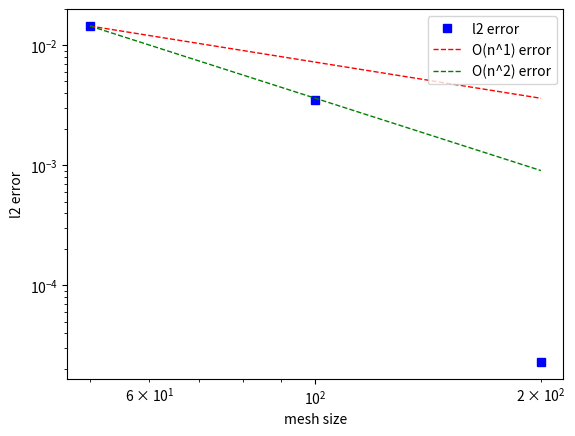

Write the Python code that produced this figure.
import matplotlib.pyplot as plt
import numpy as np

x_data = [50, 100, 200]
dr = [6.12E-03, 3.06E-03, 1.53E-03]
dtheta = [0.062832, 0.031416, 0.015708]
dt = [1.00E-03, 2.50E-04, 6.25E-05]

# Dirichlet BC results
l2_error_dbc = [0.000418, 0.000097, 0.000023, 0.00001]
O1_error_dbc = [0.000418, 0.000209, 0.0001045, 0.00006966666667]
O2_error_dbc = [0.000418, 0.0001045, 0.000026125, 0.00001161111111]

# Neumann - Dirichlet BC results
l2_error_nbc = [0.014491, 0.003509, 0.000023]
O1_error_nbc = [0.014491, 0.0072455, 0.00362275]
O2_error_nbc = [0.014491, 0.00362275, 0.0009056875]

plt.xscale('log')
plt.yscale('log')
plt.xlabel('mesh size')
plt.ylabel('l2 error')

plt.plot(x_data, l2_error_nbc, 'bs', label="l2 error")
plt.plot(x_data, O1_error_nbc, 'r--', label="O(n^1) error", linewidth=1)
plt.plot(x_data, O2_error_nbc, 'g--', label="O(n^2) error", linewidth=1)
plt.legend(loc="upper right")
plt.show()

